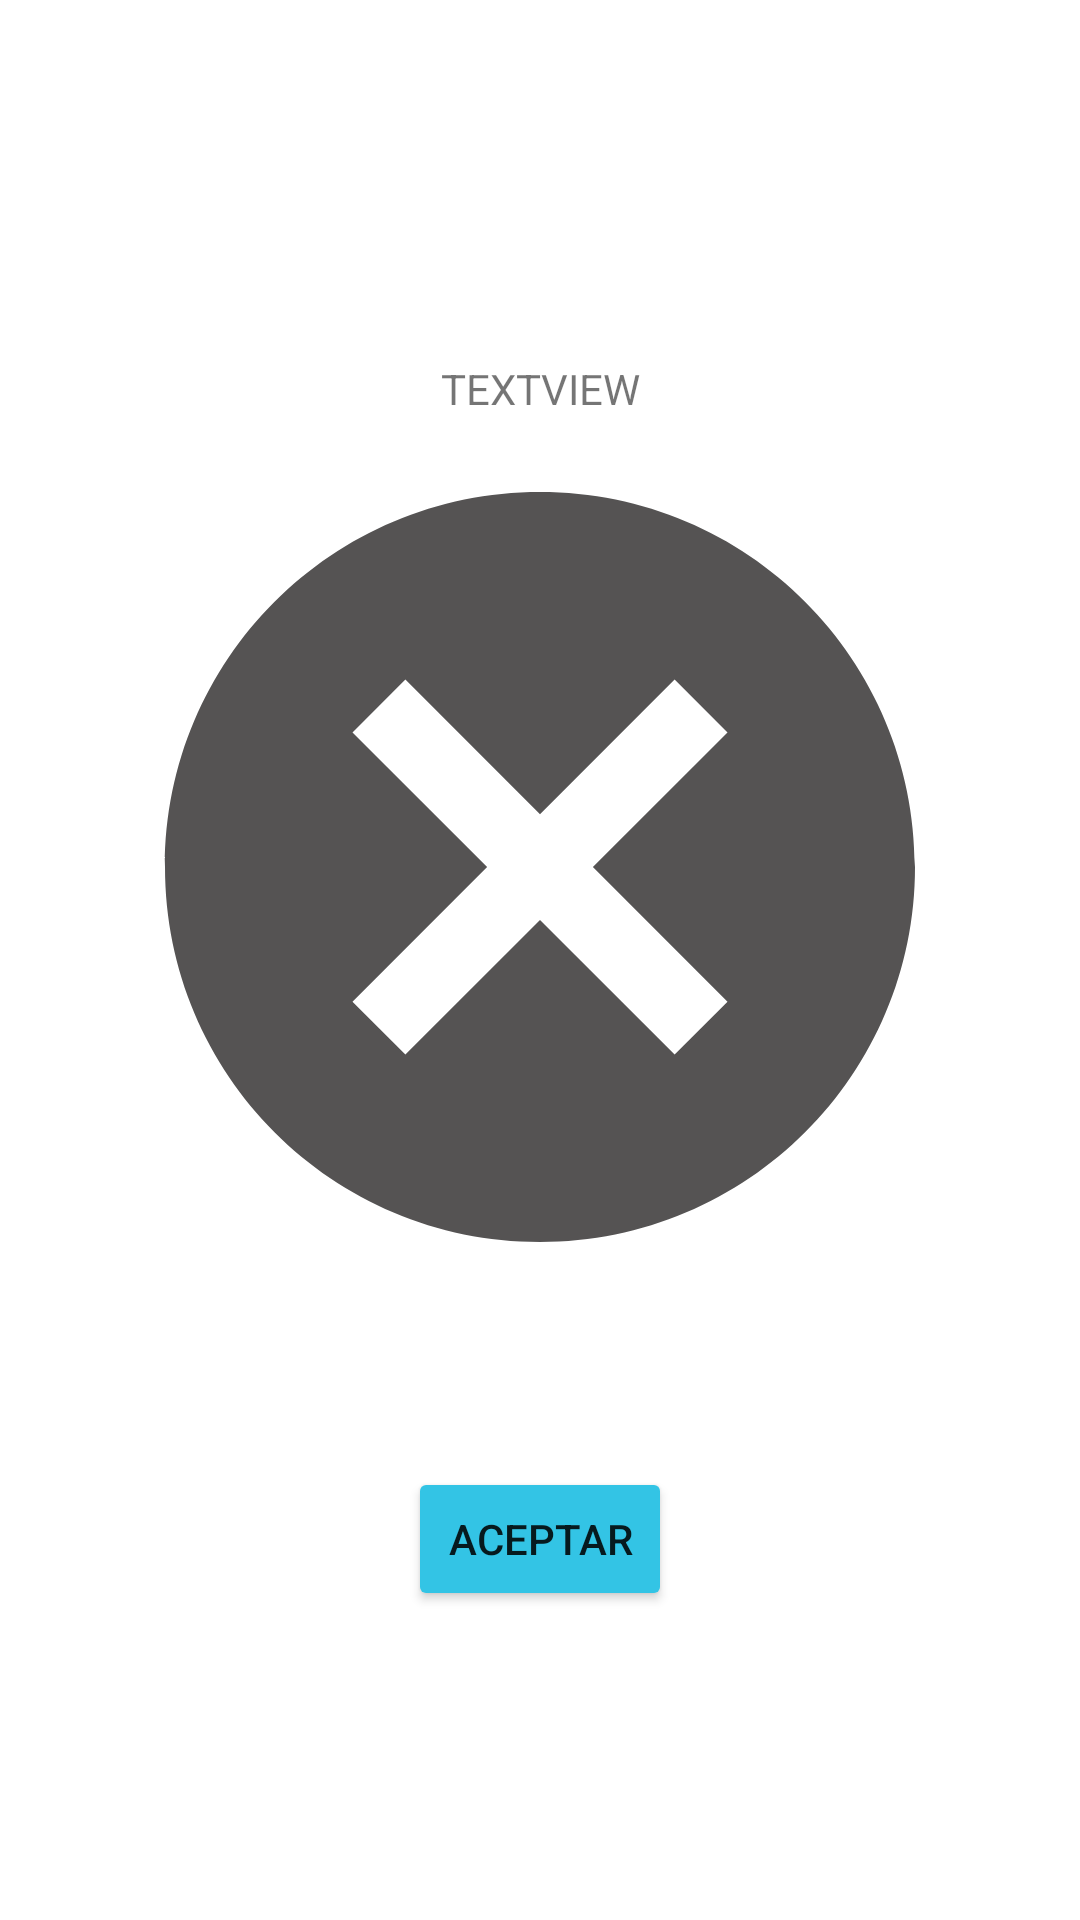

Here is an Android app screen rendered from its layout file. Give the layout XML and the strings, colors and styles it references.
<!-- AndroidManifest.xml: application theme Theme.Corresponsal -->
<!-- res/layout/activity_transaccion_cancelada.xml -->
<?xml version="1.0" encoding="utf-8"?>
<LinearLayout xmlns:android="http://schemas.android.com/apk/res/android"
    xmlns:app="http://schemas.android.com/apk/res-auto"
    xmlns:tools="http://schemas.android.com/tools"
    android:layout_width="match_parent"
    android:layout_height="match_parent"
    android:orientation="vertical"
    tools:context=".Cancelados.PagoCancelado">

    <LinearLayout
        android:layout_width="match_parent"
        android:layout_height="wrap_content"
        android:orientation="vertical">

        <TextView
            android:id="@+id/tipo_transaccion_cancelada"
            android:layout_width="match_parent"
            android:layout_height="wrap_content"
            android:layout_marginTop="120dp"
            android:text="TextView"
            android:textAlignment="center"
            android:textAllCaps="true" />

        <ImageView
            android:id="@+id/imageView8"
            android:layout_width="match_parent"
            android:layout_height="300dp"
            app:srcCompat="@drawable/ic_baseline_cancel_24" />

        <Button
            android:id="@+id/btn_transaccion_cancelada"
            android:layout_width="wrap_content"
            android:layout_height="wrap_content"
            android:layout_gravity="center"
            android:layout_marginTop="50dp"
            android:layout_weight="1"
            android:backgroundTint="#33C4E5"
            android:text="Aceptar" />
    </LinearLayout>
</LinearLayout>
<!-- resources referenced by this layout -->
<resources>
  <!-- drawable ic_baseline_cancel_24 (drawable) -->
  <vector android:height="24dp" android:tint="#555353"
      android:viewportHeight="24" android:viewportWidth="24"
      android:width="24dp" xmlns:android="http://schemas.android.com/apk/res/android">
      <path android:fillColor="@android:color/white" android:pathData="M12,2C6.47,2 2,6.47 2,12s4.47,10 10,10 10,-4.47 10,-10S17.53,2 12,2zM17,15.59L15.59,17 12,13.41 8.41,17 7,15.59 10.59,12 7,8.41 8.41,7 12,10.59 15.59,7 17,8.41 13.41,12 17,15.59z"/>
  </vector>
  <style name="Theme.Corresponsal" parent="Theme.MaterialComponents.DayNight.NoActionBar">
          
          <item name="colorPrimary">@color/purple_500</item>
          <item name="colorPrimaryVariant">@color/purple_700</item>
          <item name="colorOnPrimary">@color/white</item>
          
          <item name="colorSecondary">@color/teal_200</item>
          <item name="colorSecondaryVariant">@color/teal_700</item>
          <item name="colorOnSecondary">@color/black</item>
          
          <item name="android:statusBarColor" tools:targetApi="l">#33C4E5</item>
          
      </style>
  <!-- not gathered from this repository: default colours our renderer supplied (Android Studio template values) -->
  <color name="purple_500">#FF6200EE</color>
  <color name="purple_700">#FF3700B3</color>
  <color name="teal_200">#FF03DAC5</color>
  <color name="teal_700">#FF018786</color>
  <color name="black">#FF000000</color>
  <color name="white">#FFFFFFFF</color>
</resources>
